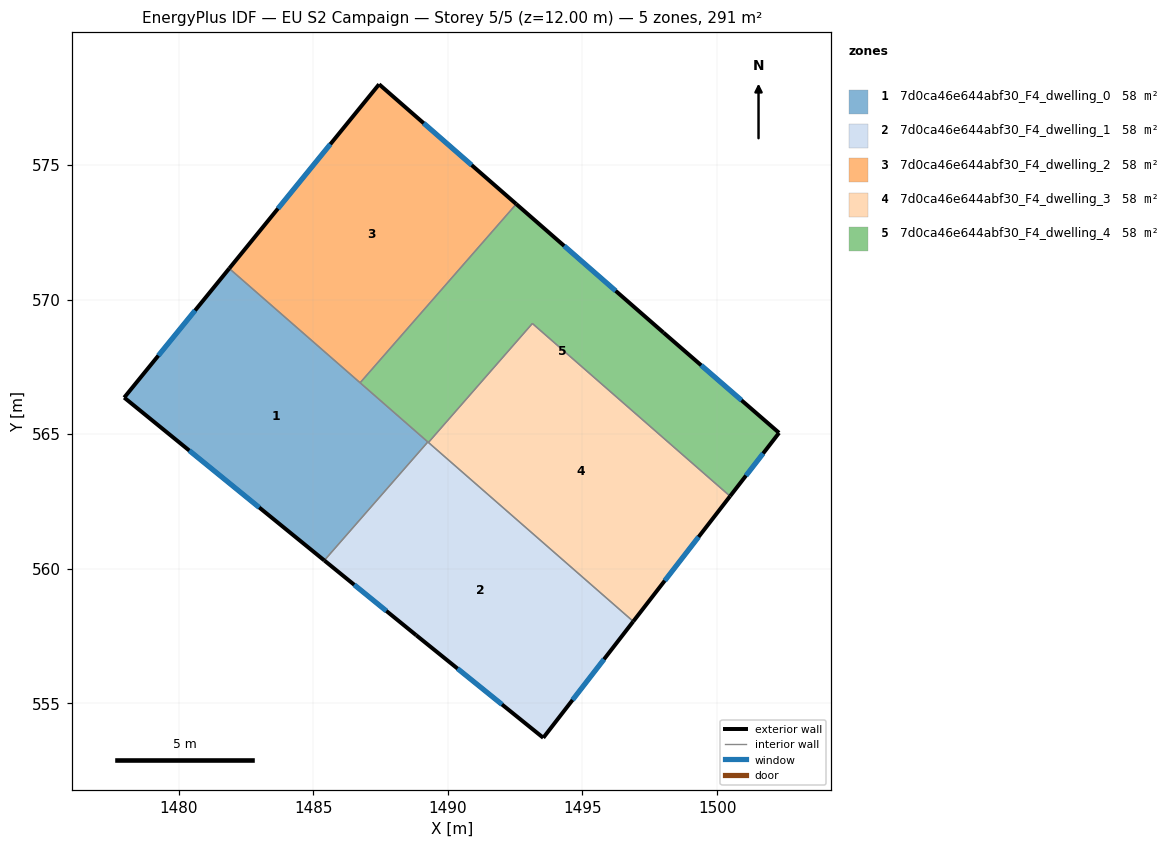
=== STOREY PLAN SPEC (per zone: floor XY polygon, exterior-wall plan segments, windows/doors) ===
zone 1: 7d0ca46e644abf30_F4_dwelling_0  (58.3 m²)
  floor: (1489.25, 564.71) (1485.41, 560.31) (1477.97, 566.36) (1481.88, 571.16)
  exterior wall: (1477.97, 566.36) – (1485.41, 560.31)  [9.6 m]
    window: (1480.39, 564.39) – (1482.99, 562.28)  [3.5 m²]
  exterior wall: (1481.88, 571.16) – (1477.97, 566.36)  [6.2 m]
    window: (1480.61, 569.60) – (1479.24, 567.92)  [2.3 m²]
  interior walls: 3
zone 2: 7d0ca46e644abf30_F4_dwelling_1  (58.3 m²)
  floor: (1496.89, 558.04) (1493.54, 553.72) (1488.82, 557.53) (1485.41, 560.31) (1489.25, 564.71)
  exterior wall: (1493.54, 553.72) – (1496.89, 558.04)  [5.5 m]
    window: (1494.63, 555.13) – (1495.80, 556.64)  [2.0 m²]
  exterior wall: (1488.82, 557.53) – (1493.54, 553.72)  [6.1 m]
    window: (1490.36, 556.29) – (1492.01, 554.96)  [2.2 m²]
  exterior wall: (1485.41, 560.31) – (1488.82, 557.53)  [4.4 m]
    window: (1486.52, 559.41) – (1487.71, 558.43)  [1.6 m²]
  interior walls: 3
zone 3: 7d0ca46e644abf30_F4_dwelling_2  (58.3 m²)
  floor: (1492.54, 573.55) (1486.74, 566.91) (1481.88, 571.16) (1487.44, 578.00)
  exterior wall: (1492.54, 573.55) – (1487.44, 578.00)  [6.8 m]
    window: (1490.88, 575.00) – (1489.10, 576.55)  [2.5 m²]
  exterior wall: (1487.44, 578.00) – (1481.88, 571.16)  [8.8 m]
    window: (1485.63, 575.78) – (1483.69, 573.38)  [3.2 m²]
  interior walls: 2
zone 4: 7d0ca46e644abf30_F4_dwelling_3  (58.3 m²)
  floor: (1500.48, 562.70) (1496.89, 558.04) (1489.28, 564.69) (1493.14, 569.11)
  exterior wall: (1496.89, 558.04) – (1500.48, 562.70)  [5.9 m]
    window: (1498.06, 559.56) – (1499.31, 561.18)  [2.2 m²]
  interior walls: 3
zone 5: 7d0ca46e644abf30_F4_dwelling_4  (58.3 m²)
  floor: (1498.01, 568.77) (1502.30, 565.05) (1500.48, 562.70) (1493.14, 569.11) (1489.28, 564.69) (1486.74, 566.91) (1492.54, 573.55)
  exterior wall: (1498.01, 568.77) – (1492.54, 573.55)  [7.3 m]
    window: (1496.23, 570.33) – (1494.32, 572.00)  [2.7 m²]
  exterior wall: (1502.30, 565.05) – (1498.01, 568.77)  [5.7 m]
    window: (1500.91, 566.26) – (1499.41, 567.56)  [2.1 m²]
  exterior wall: (1500.48, 562.70) – (1502.30, 565.05)  [3.0 m]
    window: (1501.07, 563.46) – (1501.71, 564.29)  [1.1 m²]
  interior walls: 5

=== DERIVED (storey summary) ===
Building: EU S2 Campaign
Storey: 5 of 5  (floor level z = 12.00 m)
Storey gross floor area: 291.4 m²
Zones on this storey: 5
  - 7d0ca46e644abf30_F4_dwelling_0: floor 58.3 m²; exterior wall 15.8 m (47.3 m²); 2 window(s) 5.8 m²; WWR 12.2%
  - 7d0ca46e644abf30_F4_dwelling_1: floor 58.3 m²; exterior wall 15.9 m (47.8 m²); 3 window(s) 5.8 m²; WWR 12.2%
  - 7d0ca46e644abf30_F4_dwelling_2: floor 58.3 m²; exterior wall 15.6 m (46.8 m²); 2 window(s) 5.7 m²; WWR 12.2%
  - 7d0ca46e644abf30_F4_dwelling_3: floor 58.3 m²; exterior wall 5.9 m (17.6 m²); 1 window(s) 2.2 m²; WWR 12.2%
  - 7d0ca46e644abf30_F4_dwelling_4: floor 58.3 m²; exterior wall 15.9 m (47.8 m²); 3 window(s) 5.8 m²; WWR 12.2%
Zone adjacency (shared interzone walls):
  - 7d0ca46e644abf30_F4_dwelling_0 ↔ 7d0ca46e644abf30_F4_dwelling_1
  - 7d0ca46e644abf30_F4_dwelling_0 ↔ 7d0ca46e644abf30_F4_dwelling_2
  - 7d0ca46e644abf30_F4_dwelling_0 ↔ 7d0ca46e644abf30_F4_dwelling_4
  - 7d0ca46e644abf30_F4_dwelling_1 ↔ 7d0ca46e644abf30_F4_dwelling_3
  - 7d0ca46e644abf30_F4_dwelling_1 ↔ 7d0ca46e644abf30_F4_dwelling_4
  - 7d0ca46e644abf30_F4_dwelling_2 ↔ 7d0ca46e644abf30_F4_dwelling_4
  - 7d0ca46e644abf30_F4_dwelling_3 ↔ 7d0ca46e644abf30_F4_dwelling_4